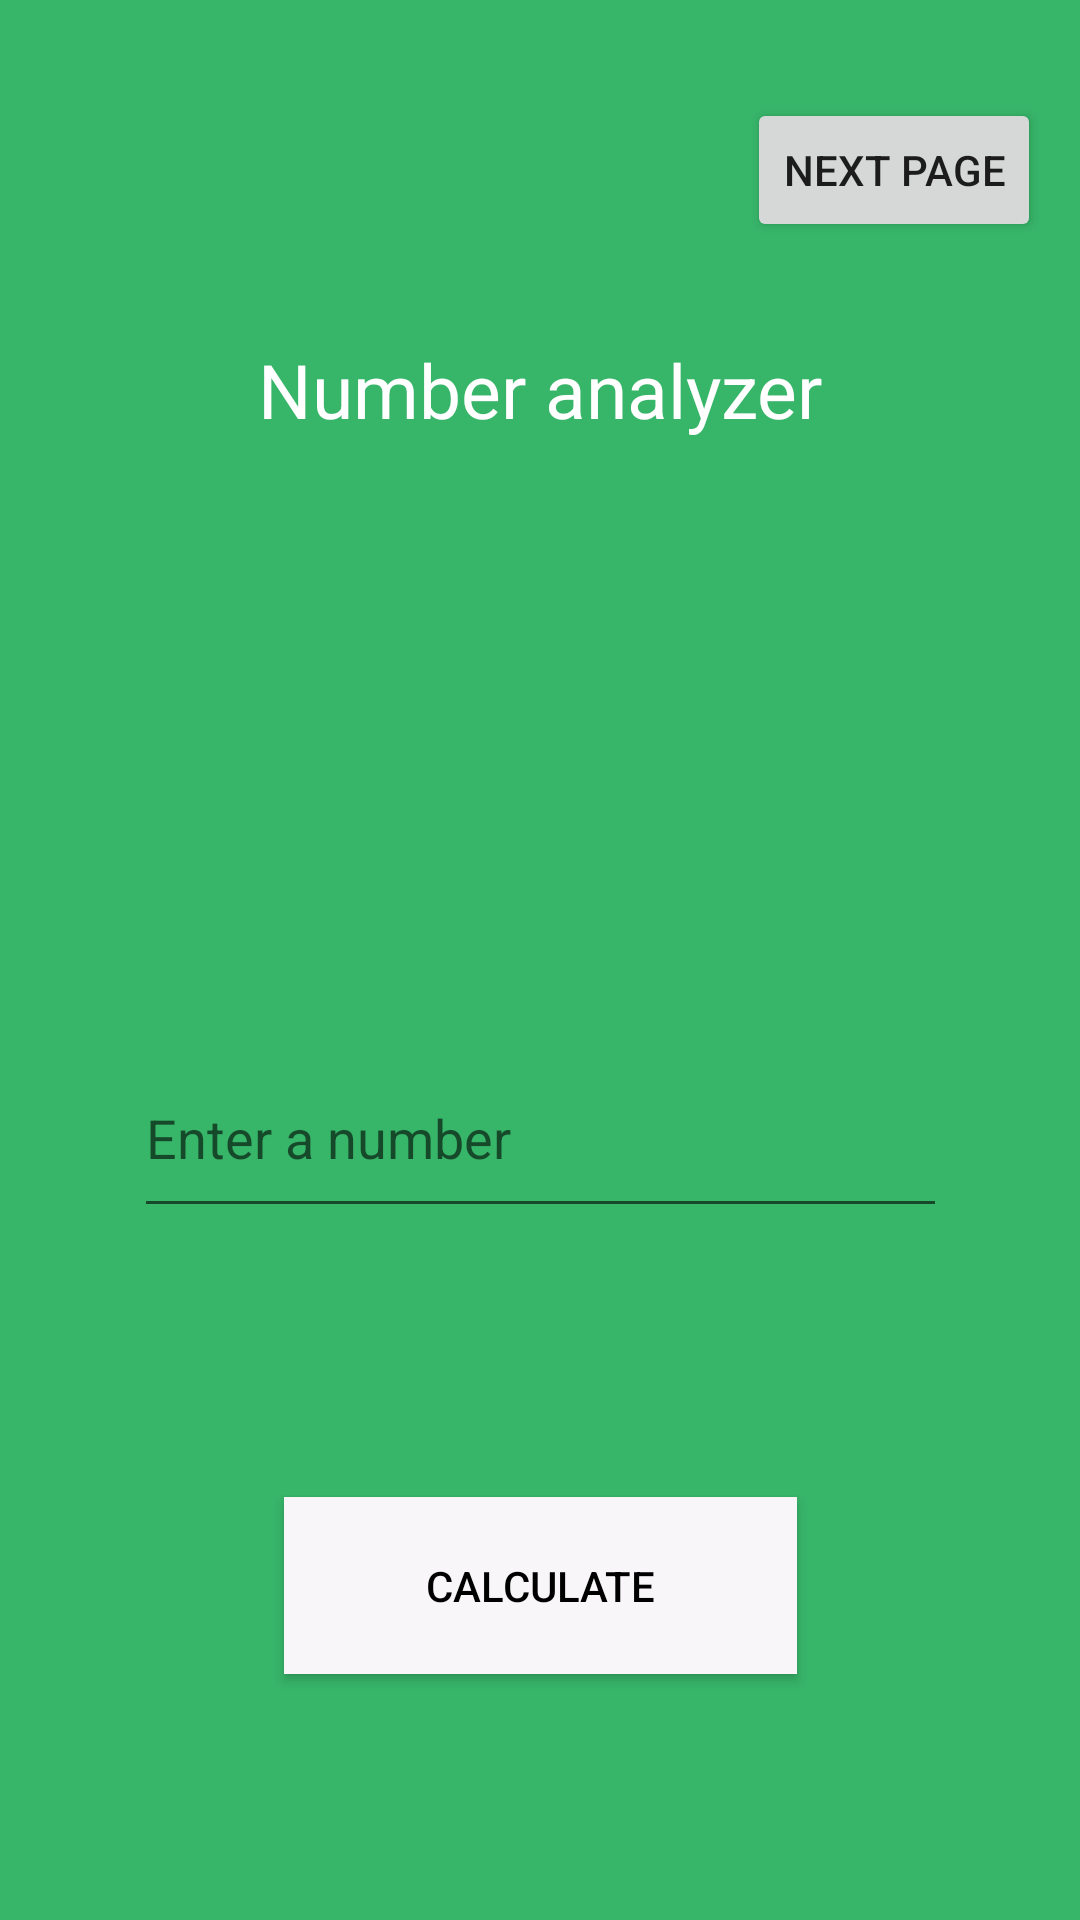

Produce the Android XML layout that renders to this screen, including the resource entries it uses.
<!-- AndroidManifest.xml: application theme Theme.Session1 -->
<!-- res/layout/activity_main.xml -->
<?xml version="1.0" encoding="utf-8"?>
<android.support.constraint.ConstraintLayout xmlns:android="http://schemas.android.com/apk/res/android"
    xmlns:app="http://schemas.android.com/apk/res-auto"
    xmlns:tools="http://schemas.android.com/tools"
    android:layout_width="match_parent"
    android:layout_height="match_parent"
    android:background="#37B569"
    tools:context=".MainActivity">

    <TextView
        android:id="@+id/resultTextView"
        android:layout_width="321dp"
        android:layout_height="153dp"
        android:gravity="center_horizontal"
        android:text="Number analyzer"
        android:textAlignment="center"
        android:textColor="@color/white"
        android:textSize="25sp"
        app:layout_constraintBottom_toBottomOf="parent"
        app:layout_constraintLeft_toLeftOf="parent"
        app:layout_constraintRight_toRightOf="parent"
        app:layout_constraintTop_toTopOf="parent"
        app:layout_constraintVertical_bias="0.232" />

    <Button
        android:id="@+id/calculateButton"
        android:layout_width="171dp"
        android:layout_height="59dp"
        android:background="#F8F6F8"
        android:text="Calculate"
        android:textColor="@color/black"
        app:layout_constraintBottom_toBottomOf="parent"
        app:layout_constraintEnd_toEndOf="parent"
        app:layout_constraintStart_toStartOf="parent"
        app:layout_constraintTop_toBottomOf="@+id/resultTextView"
        app:layout_constraintVertical_bias="0.74" />

    <EditText
        android:id="@+id/editTextNumber"
        android:layout_width="271dp"
        android:layout_height="63dp"
        android:ems="10"
        android:hint="Enter a number"
        android:inputType="number"
        android:textColor="@color/white"
        app:layout_constraintBottom_toTopOf="@+id/calculateButton"
        app:layout_constraintEnd_toEndOf="parent"
        app:layout_constraintStart_toStartOf="parent"
        app:layout_constraintTop_toBottomOf="@+id/resultTextView"
        app:layout_constraintVertical_bias="0.473" />

    <Button
        android:id="@+id/nextPageButton"
        android:layout_width="wrap_content"
        android:layout_height="wrap_content"
        android:text="next page"
        app:layout_constraintBottom_toTopOf="@+id/resultTextView"
        app:layout_constraintEnd_toEndOf="parent"
        app:layout_constraintHorizontal_bias="0.95"
        app:layout_constraintStart_toStartOf="parent"
        app:layout_constraintTop_toTopOf="parent" />

</android.support.constraint.ConstraintLayout>
<!-- resources referenced by this layout -->
<resources>
  <style name="Theme.Session1" parent="Theme.AppCompat.Light.DarkActionBar">
          
          <item name="colorPrimary">@color/purple_500</item>
          <item name="colorPrimaryDark">@color/purple_700</item>
          <item name="colorAccent">@color/teal_200</item>
          
      </style>
  <!-- not gathered from this repository: default colours our renderer supplied (Android Studio template values) -->
  <color name="purple_500">#FF6200EE</color>
  <color name="purple_700">#FF3700B3</color>
  <color name="teal_200">#FF03DAC5</color>
  <color name="black">#FF000000</color>
  <color name="white">#FFFFFFFF</color>
</resources>
